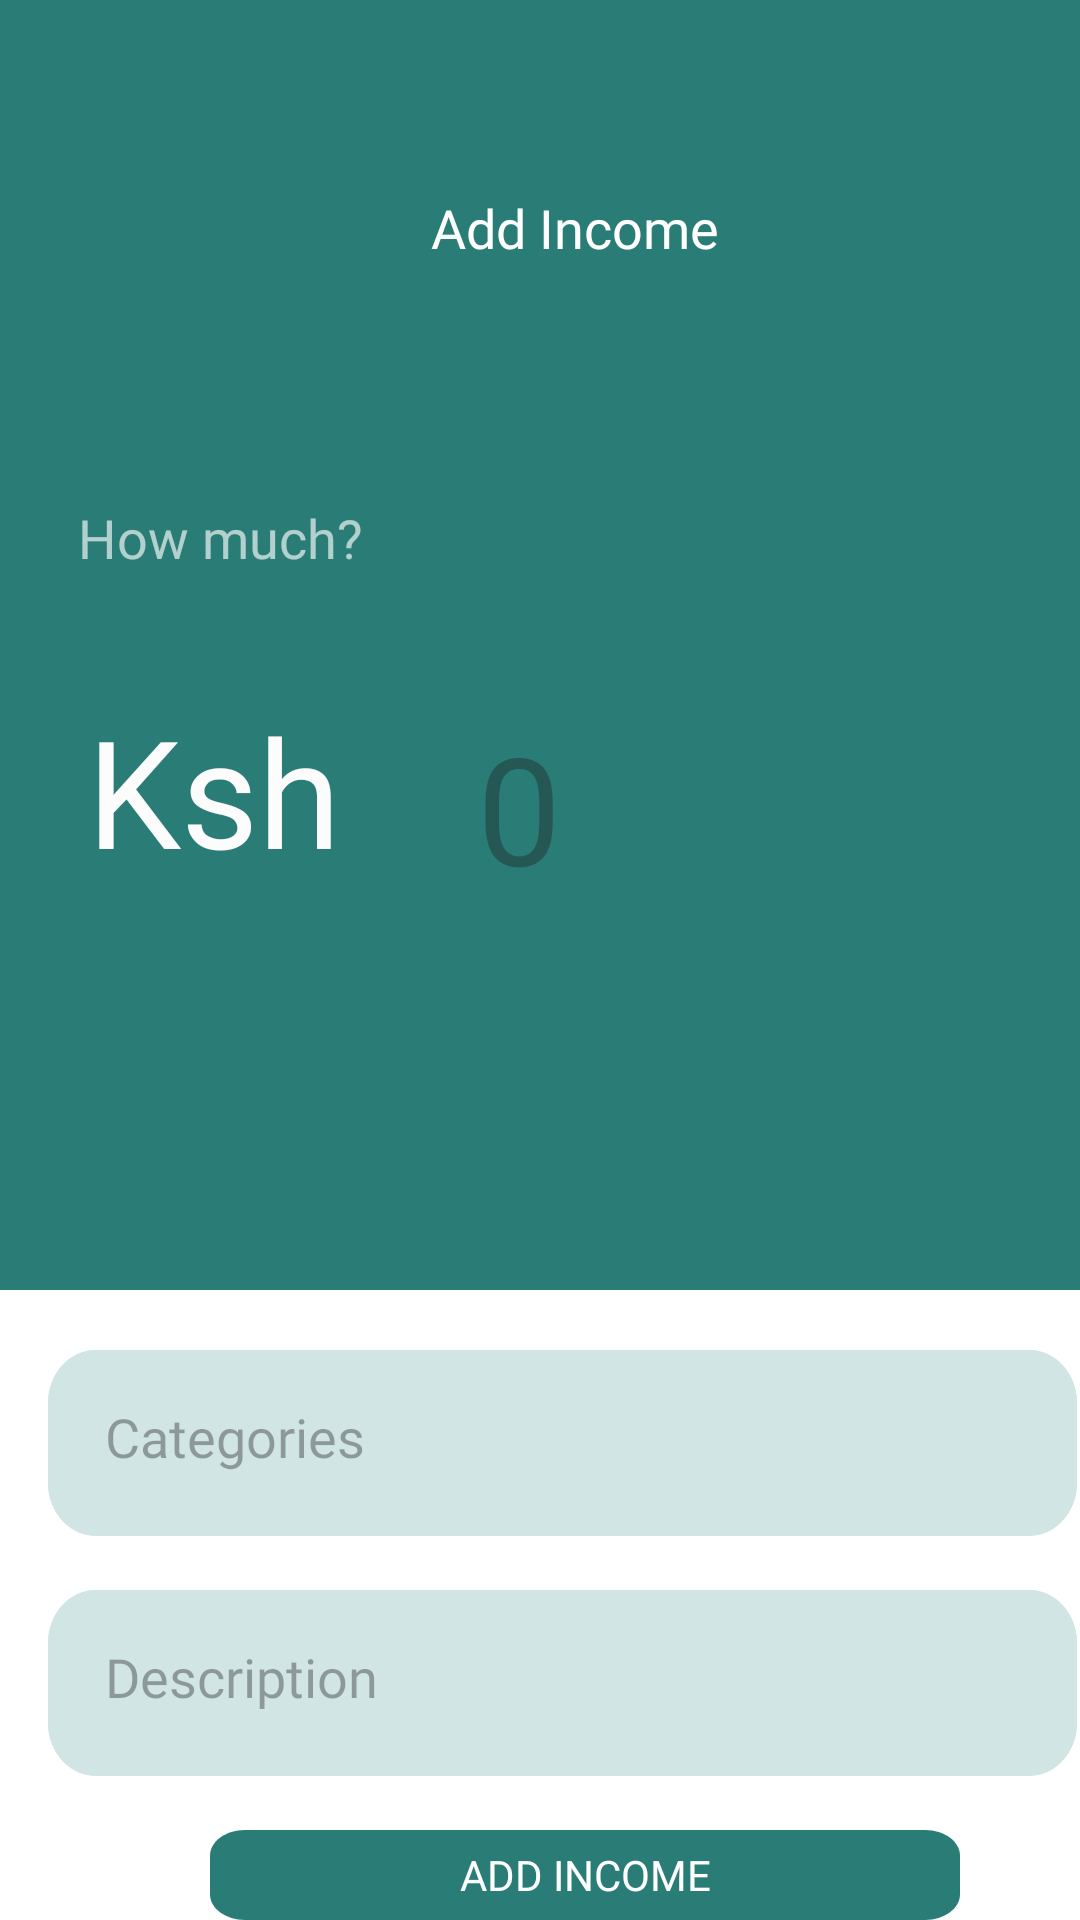

Layout XML and referenced resources for this Android screen:
<!-- AndroidManifest.xml: application theme Theme.Coinplan -->
<!-- res/layout/add_income.xml -->
<?xml version="1.0" encoding="utf-8"?>
<RelativeLayout xmlns:android="http://schemas.android.com/apk/res/android"
    xmlns:tools="http://schemas.android.com/tools"
    android:layout_width="match_parent"
    android:layout_height="match_parent"
    xmlns:app="http://schemas.android.com/apk/res-auto"
    android:orientation="vertical"
    tools:context=".MainActivity"
    android:background="@color/green">


        <View
            android:id="@+id/top_navigat"
            android:layout_width="375dp"
            android:layout_height="64dp"
            android:layout_alignParentLeft="true"
            android:layout_alignParentTop="true"
            android:layout_marginTop="44dp" />

        <ImageButton
            android:id="@+id/back_button"
            android:layout_width="40dp"
            android:layout_height="40dp"
            android:layout_marginLeft="16dp"
            android:layout_marginTop="60dp"
            android:backgroundTint="@color/green"
            android:foreground="@drawable/magicons_glyph_arrow_arrow_left"
            android:foregroundTint="@color/white" />

        <TextView
            android:id="@+id/title"
            android:layout_width="247dp"
            android:layout_height="32dp"
            android:layout_marginLeft="10dp"
            android:layout_marginTop="60dp"
            android:layout_toRightOf="@+id/back_button"
            android:fontFamily="@font/inter_medium"
            android:gravity="center_horizontal|center_vertical"
            android:text=" Add Income"
            android:textColor="@color/white"
            android:textSize="18sp" />


        <TextView
            android:id="@+id/how_much_"
            android:layout_width="120dp"
            android:layout_height="22dp"
            android:layout_alignParentLeft="true"
            android:layout_alignParentTop="true"
            android:layout_marginLeft="26dp"
            android:layout_marginTop="167dp"
            android:alpha="0.64"
            android:fontFamily="@font/inter_medium"
            android:gravity="top"
            android:text="How much?"
            android:textColor="@color/white"
            android:textSize="18sp" />

        <TextView
            android:id="@+id/ksh"
            android:layout_width="120dp"
            android:layout_height="78dp"
            android:layout_alignParentLeft="true"
            android:layout_alignParentTop="true"
            android:layout_marginLeft="29dp"
            android:layout_marginTop="230dp"
            android:fontFamily="@font/inter_bold"
            android:gravity="top"
            android:text="Ksh"
            android:textColor="#FCFCFC"
            android:textSize="50sp" />

        <EditText
            android:id="@+id/ksh_Amount"
            android:layout_width="match_parent"
            android:layout_height="78dp"
            android:layout_marginLeft="10dp"
            android:layout_marginTop="230dp"
            android:layout_toRightOf="@id/ksh"
            android:background="@null"
            android:fontFamily="@font/inter_bold"
            android:hint="0"
            android:textColor="#FCFCFC"
            android:textSize="50sp"
            android:gravity="center_vertical"/>

        <View
            android:id="@+id/input_field"
            android:layout_width="343dp"
            android:layout_height="62dp"
            android:layout_marginLeft="16dp"
            android:layout_marginTop="450dp"
            android:background="@drawable/input_field"
            android:backgroundTint="@color/grey"
            android:elevation="4dp" />



        <EditText
            android:id="@+id/categories"
            android:layout_width="250dp"
            android:layout_height="48dp"
            android:layout_marginStart="35dp"
            android:layout_marginTop="455dp"
            android:background="@android:color/transparent"
            android:elevation="4dp"
            android:fontFamily="@font/inter"
            android:gravity="center_vertical"
            android:hint="Categories"
            android:lineSpacingExtra="-1sp" />

        <RelativeLayout
            android:id="@+id/frame"
            android:layout_width="match_parent"
            android:layout_height="450dp"
            android:layout_marginTop="430dp"
            android:background="@drawable/frame" />

        <View
            android:id="@+id/description_field"
            android:layout_width="343dp"
            android:layout_height="62dp"
            android:layout_marginLeft="16dp"
            android:layout_marginTop="530dp"
            android:background="@drawable/input_field"
            android:backgroundTint="@color/grey"
            android:elevation="4dp" />


        <EditText
            android:id="@+id/description_input"
            android:layout_width="250dp"
            android:layout_height="48dp"
            android:layout_marginStart="35dp"
            android:layout_marginTop="535dp"
            android:background="@android:color/transparent"
            android:elevation="4dp"
            android:fontFamily="@font/inter"
            android:gravity="center_vertical"
            android:hint="Description"
            android:lineSpacingExtra="-1sp" />

        <Button
            android:id="@+id/btnaddincome"
            android:layout_width="250dp"
            android:layout_height="56dp"
            android:layout_marginLeft="70dp"
            android:layout_marginTop="610dp"
            android:background="@drawable/button_larg"
            android:fontFamily="@font/inter_medium"
            android:gravity="center_vertical|center_horizontal"
            android:text="Add Income"
            android:textColor="@color/white" />



</RelativeLayout>
<!-- resources referenced by this layout -->
<resources>
  <color name="green">#2A7C76</color>
  <color name="grey">#D0E5E4</color>
  <color name="white">#FFFFFFFF</color>
  <!-- drawable button_larg (drawable) -->
  <vector
      xmlns:android="http://schemas.android.com/apk/res/android"
      xmlns:aapt="http://schemas.android.com/aapt"
      android:width="343dp"
      android:height="56dp"
      android:viewportWidth="343"
      android:viewportHeight="56"
      >
      <group>
          <clip-path
              android:pathData="M16 0H327C335.837 0 343 7.16344 343 16V40C343 48.8366 335.837 56 327 56H16C7.16344 56 0 48.8366 0 40V16C0 7.16344 7.16344 0 16 0Z"
              />
          <path
              android:pathData="M0 0V56H343V0"
              android:fillColor="@color/green"
              />
      </group>
  </vector>
  <!-- drawable frame (drawable) -->
  <vector
      xmlns:android="http://schemas.android.com/apk/res/android"
      xmlns:aapt="http://schemas.android.com/aapt"
      android:width="375dp"
      android:height="251dp"
      android:viewportWidth="375"
      android:viewportHeight="251"
      >
      <group>
          <clip-path
              android:pathData="M0 0H375V251H0V0Z"
              />
          <path
              android:pathData="M0 0V251H375V0"
              android:fillColor="#FFFFFF"
              />
      </group>
  </vector>
  <!-- drawable input_field (drawable) -->
  <vector
      xmlns:android="http://schemas.android.com/apk/res/android"
      xmlns:aapt="http://schemas.android.com/aapt"
      android:width="343dp"
      android:height="56dp"
      android:viewportWidth="343"
      android:viewportHeight="56"
      >
      <group>
          <clip-path
              android:pathData="M16 0H327C335.837 0 343 7.16344 343 16V40C343 48.8366 335.837 56 327 56H16C7.16344 56 0 48.8366 0 40V16C0 7.16344 7.16344 0 16 0Z"
              />
          <path
              android:pathData="M0 0V56H343V0"
              android:fillColor="#FFFFFF"
              />
          <path
              android:pathData="M16 0H327C335.837 0 343 7.16344 343 16V40C343 48.8366 335.837 56 327 56H16C7.16344 56 0 48.8366 0 40V16C0 7.16344 7.16344 0 16 0Z"
              android:strokeWidth="2"
              android:strokeColor="#F1F1FA"
              />
      </group>
  </vector>
  <!-- drawable magicons_glyph_arrow_arrow_left (drawable) -->
  <vector android:height="20dp" android:viewportHeight="32"
      android:viewportWidth="32" android:width="20dp" xmlns:android="http://schemas.android.com/apk/res/android">
      <path android:fillColor="#7F3DFF"
          android:pathData="M5.375,15.5L6.238,14.645L11.648,9.285L5.375,15.5ZM5.375,15.5H6.59M5.375,15.5H6.59M6.59,15.5H27C27.133,15.5 27.26,15.553 27.354,15.646C27.447,15.74 27.5,15.867 27.5,16C27.5,16.133 27.447,16.26 27.354,16.354C27.26,16.447 27.133,16.5 27,16.5H6.59H5.383L6.236,17.354L11.597,22.713L11.598,22.715C11.645,22.761 11.682,22.817 11.707,22.878C11.733,22.939 11.746,23.004 11.746,23.07C11.746,23.136 11.733,23.201 11.707,23.262C11.682,23.323 11.645,23.378 11.598,23.425L11.598,23.425C11.551,23.471 11.496,23.508 11.435,23.533C11.374,23.558 11.309,23.57 11.243,23.57L11.242,23.57C11.111,23.569 10.986,23.518 10.893,23.426C10.893,23.425 10.892,23.425 10.892,23.425L5.234,17.767C5.234,17.767 5.234,17.767 5.234,17.767C4.766,17.298 4.503,16.662 4.503,16C4.503,15.338 4.765,14.703 5.233,14.234C5.233,14.234 5.234,14.234 5.234,14.233L10.942,8.575L10.943,8.575C11.036,8.481 11.163,8.429 11.295,8.429C11.427,8.429 11.554,8.481 11.648,8.575L11.648,8.575M6.59,15.5L11.648,8.575M11.648,8.575C11.695,8.621 11.732,8.677 11.757,8.738C11.783,8.799 11.796,8.864 11.796,8.93C11.796,8.996 11.783,9.061 11.757,9.122C11.732,9.183 11.695,9.238 11.648,9.285L11.648,8.575Z"
          android:strokeColor="#ffffff" android:strokeWidth="1"/>
  </vector>
  <style name="Theme.Coinplan" parent="Base.Theme.Coinplan" />
  <style name="Base.Theme.Coinplan" parent="Theme.Material3.DayNight.NoActionBar">
          
          
      </style>
</resources>
